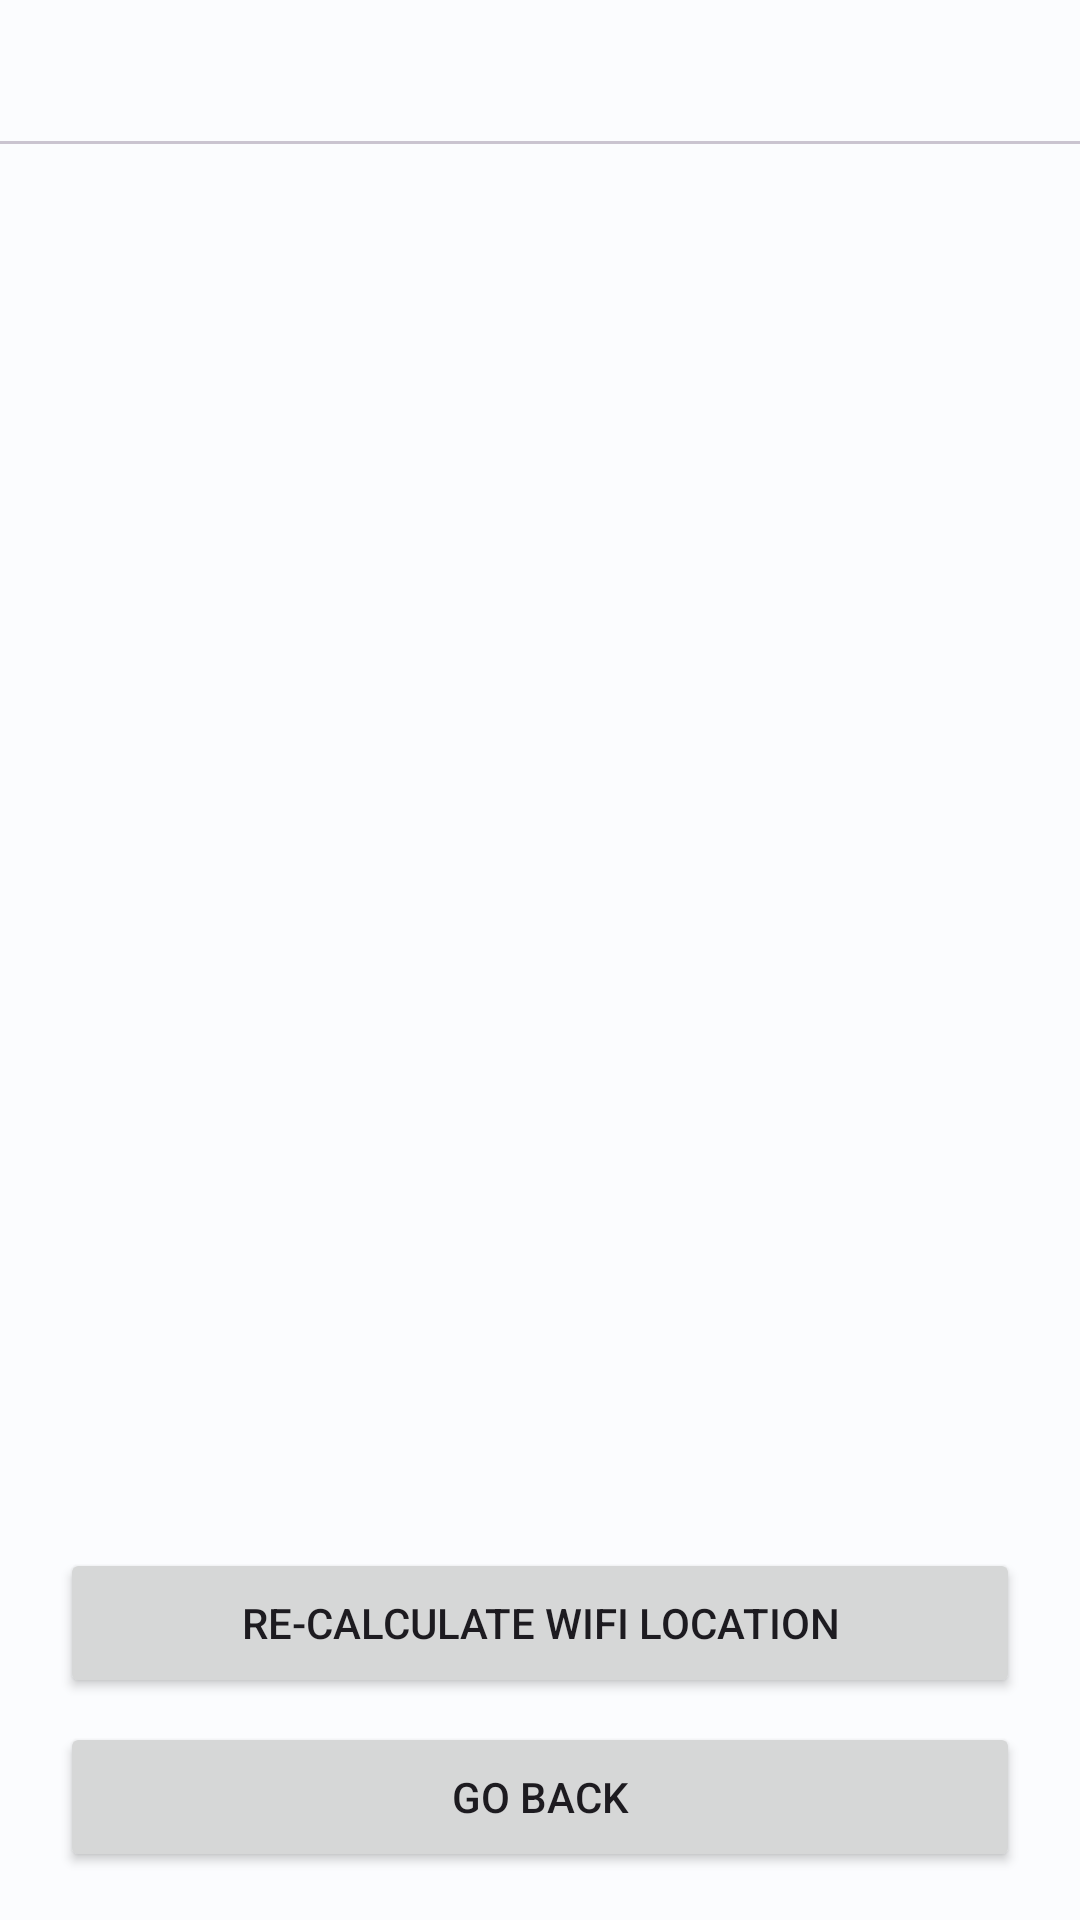

Here is an Android app screen rendered from its layout file. Give the layout XML and the strings, colors and styles it references.
<!-- AndroidManifest.xml: application theme Theme.AdminDataCollector.NoActionBar -->
<!-- res/layout/activity_data_processing.xml -->
<?xml version="1.0" encoding="utf-8"?>
<androidx.constraintlayout.widget.ConstraintLayout xmlns:android="http://schemas.android.com/apk/res/android"
    xmlns:app="http://schemas.android.com/apk/res-auto"
    xmlns:tools="http://schemas.android.com/tools"
    android:layout_width="match_parent"
    android:layout_height="match_parent"
    tools:context=".UI.ViewData.DataProcessing.DataProcessingActivity">

    <com.google.android.material.tabs.TabLayout
        android:id="@+id/tabs_layout"
        android:layout_width="match_parent"
        android:layout_height="wrap_content"
        app:layout_constraintStart_toStartOf="parent"
        app:layout_constraintTop_toTopOf="parent" />

    <androidx.viewpager.widget.ViewPager
        android:id="@+id/view_pager"
        android:layout_width="match_parent"
        android:layout_height="match_parent"
        android:layout_marginTop="48dp"
        android:layout_marginBottom="130dp"
        app:layout_behavior="@string/appbar_scrolling_view_behavior"
        app:layout_constraintBottom_toBottomOf="parent"
        app:layout_constraintEnd_toEndOf="parent"
        app:layout_constraintStart_toStartOf="parent"
        app:layout_constraintTop_toBottomOf="@+id/tabs_layout" />

    <Button
        android:id="@+id/calculate_location_btn"
        android:layout_width="match_parent"
        android:layout_height="50dp"
        android:layout_above="@+id/return_main_btn"
        android:layout_gravity="bottom"
        android:layout_marginBottom="8dp"
        android:layout_marginHorizontal="20dp"
        android:text="Re-CALCULATE WIFI LOCATION"
        app:layout_constraintBottom_toTopOf="@+id/return_main_btn"
        app:layout_constraintEnd_toEndOf="parent"
        app:layout_constraintHorizontal_bias="0.0"
        app:layout_constraintStart_toStartOf="parent" />

    <Button
        android:id="@+id/return_main_btn"
        android:layout_width="match_parent"
        android:layout_height="50dp"
        android:layout_alignParentBottom="true"
        android:layout_gravity="bottom"
        android:layout_marginBottom="16dp"
        android:layout_marginHorizontal="20dp"
        android:text="GO BACK"
        app:layout_constraintBottom_toBottomOf="parent"
        app:layout_constraintEnd_toEndOf="parent"
        app:layout_constraintHorizontal_bias="0.0"
        app:layout_constraintStart_toStartOf="parent" />

</androidx.constraintlayout.widget.ConstraintLayout>
<!-- resources referenced by this layout -->
<resources>
  <style name="Theme.AdminDataCollector.NoActionBar" parent="Theme.AdminDataCollector">
          <item name="windowActionBar">false</item>
          <item name="windowNoTitle">true</item>
      </style>
  <color name="md_theme_light_primary">#006688</color>
  <color name="md_theme_light_onPrimary">#FFFFFF</color>
  <color name="md_theme_light_primaryContainer">#C2E8FF</color>
  <color name="md_theme_light_onPrimaryContainer">#001E2B</color>
  <color name="md_theme_light_secondary">#006496</color>
  <color name="md_theme_light_onSecondary">#FFFFFF</color>
  <color name="md_theme_light_secondaryContainer">#CCE5FF</color>
  <color name="md_theme_light_onSecondaryContainer">#001E31</color>
  <color name="md_theme_light_tertiary">#245FA6</color>
  <color name="md_theme_light_onTertiary">#FFFFFF</color>
  <color name="md_theme_light_tertiaryContainer">#D5E3FF</color>
  <color name="md_theme_light_onTertiaryContainer">#001B3C</color>
  <color name="md_theme_light_error">#BA1A1A</color>
  <color name="md_theme_light_errorContainer">#FFDAD6</color>
  <color name="md_theme_light_onError">#FFFFFF</color>
  <color name="md_theme_light_onErrorContainer">#410002</color>
  <color name="md_theme_light_background">#FBFCFE</color>
  <color name="md_theme_light_onBackground">#191C1E</color>
  <color name="md_theme_light_surface">#FBFCFE</color>
  <color name="md_theme_light_onSurface">#191C1E</color>
  <color name="md_theme_light_surfaceVariant">#DCE3E9</color>
  <color name="md_theme_light_onSurfaceVariant">#40484D</color>
  <color name="md_theme_light_outline">#71787D</color>
  <color name="md_theme_light_inverseOnSurface">#F0F1F3</color>
  <color name="md_theme_light_inverseSurface">#2E3133</color>
  <color name="md_theme_light_inversePrimary">#75D1FF</color>
  <color name="md_theme_dark_background">#191C1E</color>
</resources>
